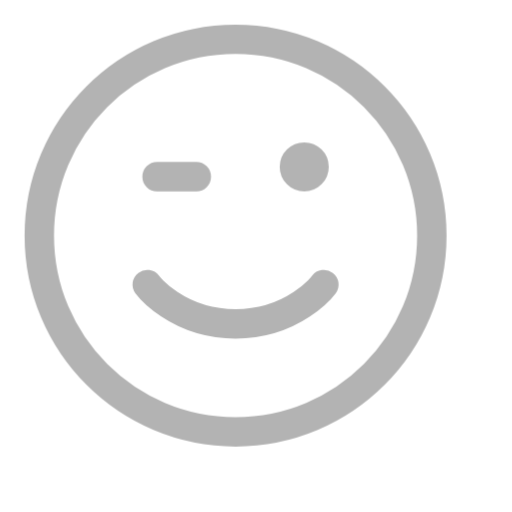
t = 0.00 s
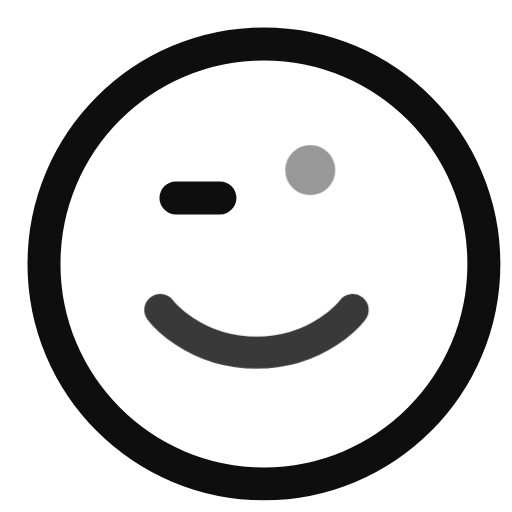
t = 0.20 s
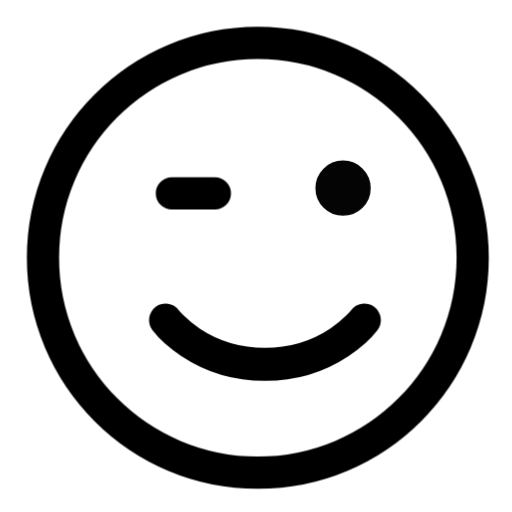
t = 0.40 s
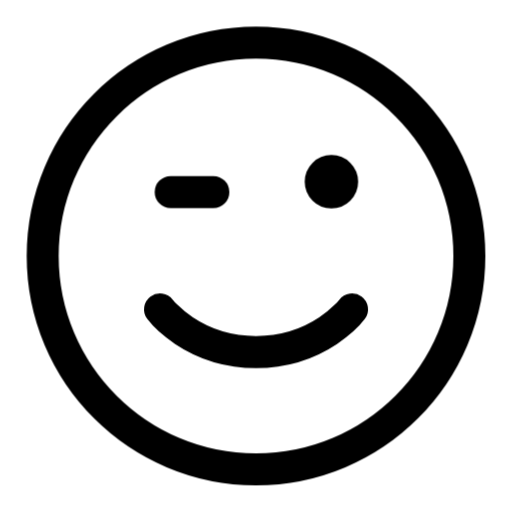
t = 0.60 s
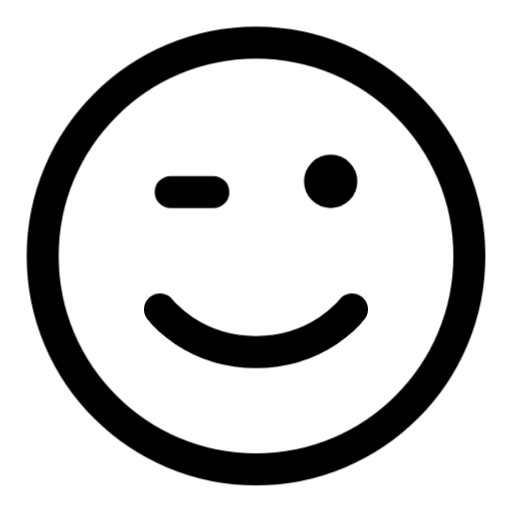
t = 0.80 s
t = 1.00 s: frame unchanged from t = 0.80 s, image omitted

The animated SVG that drew these frames (rendered in a browser with its animation timeline set to each time). Animation: 12 CSS @keyframes rules; one cycle of 1.00 s.

<svg
  xmlns="http://www.w3.org/2000/svg"
  width="24"
  height="24"
  viewBox="0 0 24 24"
  fill="none"
  stroke="currentColor"
  stroke-width="1.5"
  stroke-linecap="round"
  stroke-linejoin="round"
  overflow="visible"
  class="animated-iconoir animated-iconoir-emoji-blink-left"
  role="img"
  aria-label="emoji blink left"
>
  <title>emoji blink left</title>
<style>
  .ai-delay-0 { --ai-delay: 0ms; }
  .ai-delay-1 { --ai-delay: 80ms; }
  .ai-delay-2 { --ai-delay: 160ms; }
  .ai-delay-3 { --ai-delay: 240ms; }
  .ai-delay-4 { --ai-delay: 320ms; }
  .ai-delay-5 { --ai-delay: 400ms; }
  .ai-delay-6 { --ai-delay: 480ms; }
  .ai-delay-7 { --ai-delay: 560ms; }

  .ai-primary { stroke: var(--animated-iconoir-primary, var(--ai-primary, currentColor)); }
  .ai-secondary { stroke: var(--animated-iconoir-secondary, var(--ai-secondary, currentColor)); }

  .ai-anim-fill {
    fill: currentColor;
    fill-opacity: 0;
    transition: fill-opacity 500ms ease var(--ai-delay, 0ms);
  }
  .animated-iconoir:hover .ai-anim-fill,
  .ai-icon-wrapper:hover .ai-anim-fill { fill-opacity: 0.18; }

  .ai-anim-draw { }
  .animated-iconoir:hover .ai-anim-draw,
  .ai-icon-wrapper:hover .ai-anim-draw { animation: ai-draw-in 600ms ease var(--ai-delay, 0ms) both; }
  @keyframes ai-draw-in { 0% { stroke-dashoffset: var(--ai-dash-len, 50); } 100% { stroke-dashoffset: 0; } }

  .ai-anim-draw-line { }
  .animated-iconoir:hover .ai-anim-draw-line,
  .ai-icon-wrapper:hover .ai-anim-draw-line { animation: ai-draw-line 500ms ease var(--ai-delay, 0ms) both; }
  @keyframes ai-draw-line { 0% { stroke-dashoffset: var(--ai-dash-len, 20); } 100% { stroke-dashoffset: 0; } }

  .ai-anim-fade { }
  .animated-iconoir:hover .ai-anim-fade,
  .ai-icon-wrapper:hover .ai-anim-fade { animation: ai-fade-pop 500ms ease var(--ai-delay, 0ms) both; }
  @keyframes ai-fade-pop { 0% { opacity: 0.3; transform: scale(0.92); } 60% { opacity: 1; transform: scale(1.04); } 100% { opacity: 1; transform: scale(1); } }

  .ai-anim-dot-appear { }
  .animated-iconoir:hover .ai-anim-dot-appear,
  .ai-icon-wrapper:hover .ai-anim-dot-appear { animation: ai-dot-pop 500ms ease 200ms both; }
  @keyframes ai-dot-pop { 0% { transform: scale(1); } 40% { transform: scale(0.3); } 70% { transform: scale(1.3); } 100% { transform: scale(1); } }

  .ai-anim-bar { transform-origin: center bottom; }
  .animated-iconoir:hover .ai-anim-bar,
  .ai-icon-wrapper:hover .ai-anim-bar { animation: ai-bar-grow 600ms cubic-bezier(0.34, 1.56, 0.64, 1) var(--ai-delay, 0ms) both; }
  @keyframes ai-bar-grow { 0% { transform: scaleY(0.2); } 60% { transform: scaleY(1.08); } 100% { transform: scaleY(1); } }

  .ai-anim-scale-pop { transform-origin: center; }
  .animated-iconoir:hover .ai-anim-scale-pop,
  .ai-icon-wrapper:hover .ai-anim-scale-pop { animation: ai-scale-pop 500ms cubic-bezier(0.34, 1.56, 0.64, 1) var(--ai-delay, 0ms) both; }
  @keyframes ai-scale-pop { 0% { transform: scale(1); } 40% { transform: scale(1.15); } 100% { transform: scale(1); } }

  .ai-anim-pulse-element { }
  .animated-iconoir:hover .ai-anim-pulse-element,
  .ai-icon-wrapper:hover .ai-anim-pulse-element { animation: ai-pulse 0.7s ease-in-out; }
  @keyframes ai-pulse { 0%, 100% { opacity: 1; } 50% { opacity: 0.3; } }

  .ai-anim-gear { transform-origin: 12px 12px; transition: transform 700ms cubic-bezier(0.34, 1.56, 0.64, 1) var(--ai-delay, 0ms); }
  .animated-iconoir:hover .ai-anim-gear,
  .ai-icon-wrapper:hover .ai-anim-gear { transform: rotate(var(--ai-rotation, 90deg)); }

  .ai-anim-nudge { transition: transform 500ms cubic-bezier(0.34, 1.56, 0.64, 1) var(--ai-delay, 0ms); }
  .animated-iconoir:hover .ai-anim-nudge,
  .ai-icon-wrapper:hover .ai-anim-nudge { transform: translate(var(--ai-tx, 0px), var(--ai-ty, 0px)); }

  .ai-anim-bell-ring { transform-origin: 12px 3px; }
  .animated-iconoir:hover .ai-anim-bell-ring,
  .ai-icon-wrapper:hover .ai-anim-bell-ring { animation: ai-bell-ring 0.7s ease; }
  @keyframes ai-bell-ring { 0% { transform: rotate(0deg); } 12% { transform: rotate(14deg); } 24% { transform: rotate(-12deg); } 36% { transform: rotate(8deg); } 48% { transform: rotate(-5deg); } 60% { transform: rotate(2deg); } 100% { transform: rotate(0deg); } }

  .ai-anim-heart-beat { transform-origin: 12px 13px; }
  .animated-iconoir:hover .ai-anim-heart-beat,
  .ai-icon-wrapper:hover .ai-anim-heart-beat { animation: ai-heart-beat 0.8s ease; }
  @keyframes ai-heart-beat { 0% { transform: scale(1); } 15% { transform: scale(1.2); } 30% { transform: scale(1); } 45% { transform: scale(1.15); } 60% { transform: scale(1); } }

  .ai-anim-rocket-lift { transition: transform 500ms cubic-bezier(0.34, 1.56, 0.64, 1) var(--ai-delay, 0ms); }
  .animated-iconoir:hover .ai-anim-rocket-lift,
  .ai-icon-wrapper:hover .ai-anim-rocket-lift { transform: translate(1px, -1.5px); }

  .ai-anim-handle-lift { transition: transform 500ms ease var(--ai-delay, 0ms); }
  .animated-iconoir:hover .ai-anim-handle-lift,
  .ai-icon-wrapper:hover .ai-anim-handle-lift { transform: translateY(-1.5px); }

  .ai-anim-page-turn { transform-origin: left center; transition: transform 500ms ease var(--ai-delay, 0ms); }
  .animated-iconoir:hover .ai-anim-page-turn,
  .ai-icon-wrapper:hover .ai-anim-page-turn { transform: rotateY(-12deg); }

  .ai-anim-menu-line { transform-origin: left center; transition: transform 400ms ease var(--ai-delay, 0ms); }
  .animated-iconoir:hover .ai-anim-menu-line,
  .ai-icon-wrapper:hover .ai-anim-menu-line { transform: scaleX(var(--ai-scale-x, 0.7)); }

  .ai-anim-mail-flap { transform-origin: center top; }
  .animated-iconoir:hover .ai-anim-mail-flap,
  .ai-icon-wrapper:hover .ai-anim-mail-flap { animation: ai-mail-flap 700ms ease var(--ai-delay, 0ms) both; }
  @keyframes ai-mail-flap { 0% { transform: rotateX(0deg); } 40% { transform: rotateX(-30deg); } 70% { transform: rotateX(5deg); } 100% { transform: rotateX(0deg); } }

  .ai-anim-shake { transform-origin: center; }
  .animated-iconoir:hover .ai-anim-shake,
  .ai-icon-wrapper:hover .ai-anim-shake { animation: ai-shake 600ms ease var(--ai-delay, 0ms) both; }
  @keyframes ai-shake { 0% { transform: translateX(0) rotate(0deg); } 15% { transform: translateX(-1.5px) rotate(-3deg); } 30% { transform: translateX(1.5px) rotate(3deg); } 45% { transform: translateX(-1px) rotate(-2deg); } 60% { transform: translateX(1px) rotate(2deg); } 75% { transform: translateX(-0.5px) rotate(-1deg); } 100% { transform: translateX(0) rotate(0deg); } }

  .ai-anim-spin { transform-origin: 12px 12px; }
  .animated-iconoir:hover .ai-anim-spin,
  .ai-icon-wrapper:hover .ai-anim-spin { animation: ai-spin 700ms cubic-bezier(0.4, 0, 0.2, 1) var(--ai-delay, 0ms) both; }
  @keyframes ai-spin { 0% { transform: rotate(0deg); } 100% { transform: rotate(360deg); } }
</style>
  <path d="M10 9H8M2 12C2 17.5228 6.47715 22 12 22C17.5228 22 22 17.5228 22 12C22 6.47715 17.5228 2 12 2C6.47715 2 2 6.47715 2 12Z" stroke="currentColor" stroke-linecap="round" stroke-linejoin="round" class="ai-primary ai-anim-fade ai-delay-0" />
  <path d="M16.5 14.5C16.5 14.5 15 16.5 12 16.5C9 16.5 7.5 14.5 7.5 14.5" stroke="currentColor" stroke-linecap="round" stroke-linejoin="round" class="ai-secondary ai-anim-fade ai-delay-1" />
  <path d="M15.5 9C15.2239 9 15 8.77614 15 8.5C15 8.22386 15.2239 8 15.5 8C15.7761 8 16 8.22386 16 8.5C16 8.77614 15.7761 9 15.5 9Z" fill="currentColor" stroke="currentColor" stroke-linecap="round" stroke-linejoin="round" class="ai-secondary ai-anim-fade ai-delay-2" />
</svg>
